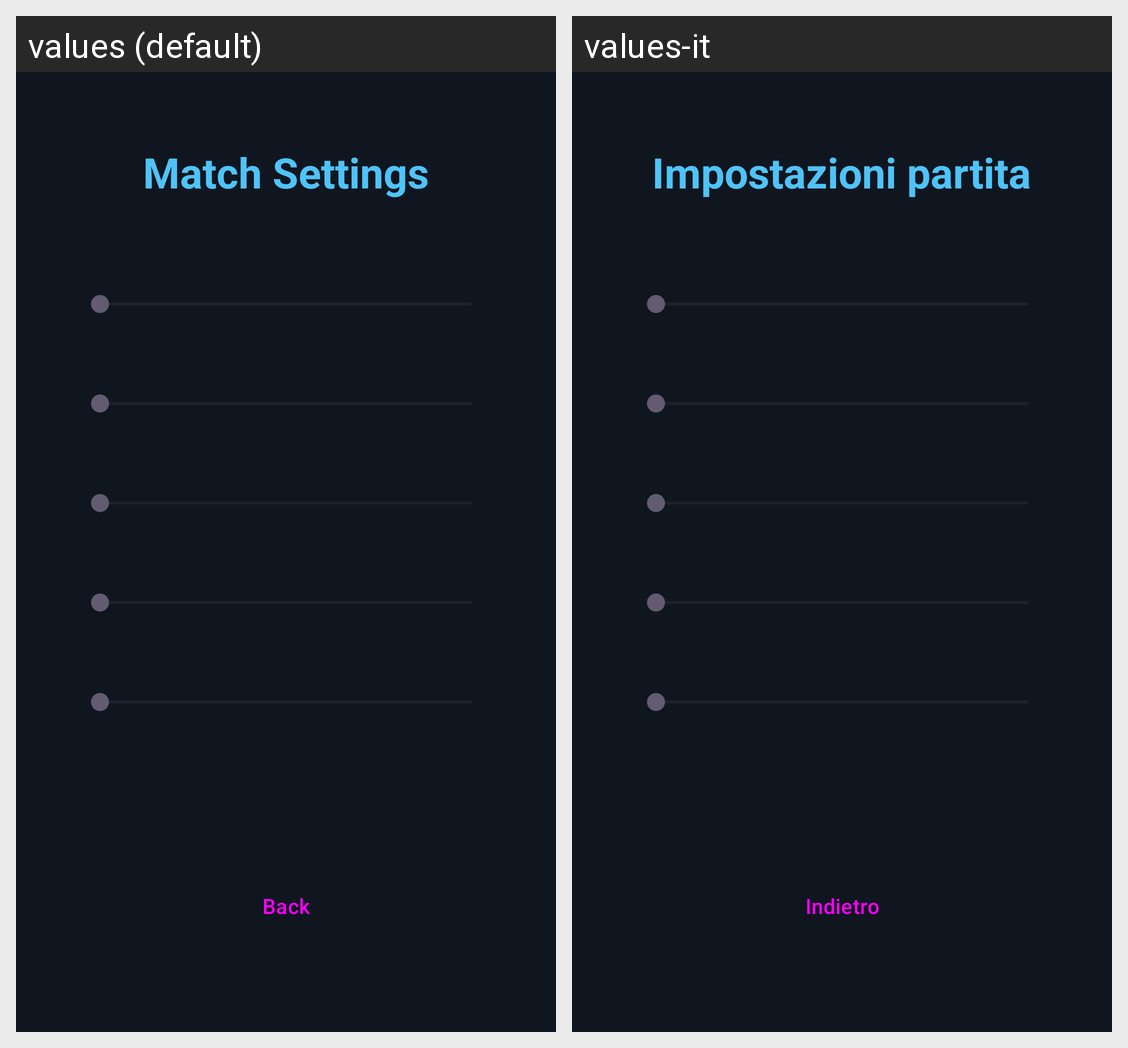

Here is an Android app screen in its default locale and in the app's own translations. Write out the translated-string differences for the strings that appear on this screen.
Android screen res/layout/activity_match_settings.xml rendered under 2 locales, left to right: values (default), values-it. Device: Nexus 5 (rendered at 1080×1920; each locale shown at half size, 540×960, under a caption strip naming it); theme Theme.Balls.
Strings drawn on this screen, with the default value and each locale's value (text and hints the layout hard-codes, and strings that could not be matched under every locale, appear in the picture but are not listed):

menu_match_settings
  values: Match Settings
  values-it: Impostazioni partita

options_back
  values: Back
  values-it: Indietro
